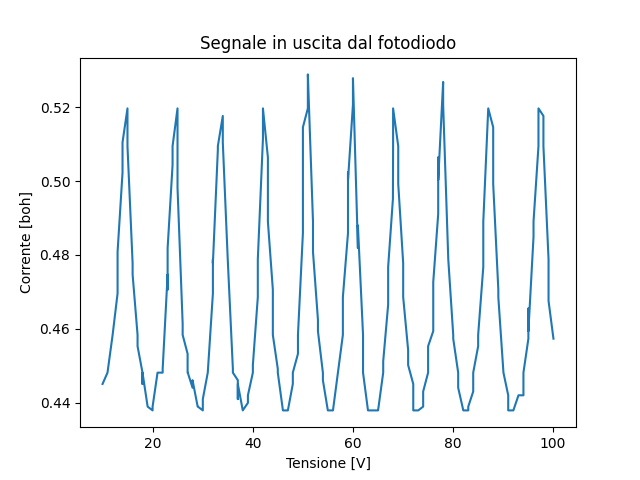

Source data for this figure (header and first rows):
V, A_mean
10.0, 0.4451
10.0, 0.4451
10.99, 0.4482
10.99, 0.4482
12.01, 0.4584
12.01, 0.4584
13, 0.4696
13, 0.4808
13.99, 0.5023
13.99, 0.5043
13.99, 0.5105
14.98, 0.5197
14.98, 0.5094
16.01, 0.4778
16.01, 0.4747
17, 0.4584
17, 0.4553
17.98, 0.4482
17.98, 0.4451
17.98, 0.4482
19.01, 0.439
19.01, 0.439
20.0, 0.4379
20.0, 0.439
20.99, 0.4482
20.99, 0.4482
22.01, 0.4482
22.01, 0.4492
23, 0.4747
23, 0.4706
23, 0.4819
23.99, 0.5043
23.99, 0.5094
24.98, 0.5197
24.98, 0.4982
26.01, 0.4614
26.01, 0.4584
27, 0.4533
27, 0.4482
27.03, 0.4482
27.98, 0.4441
27.98, 0.4461
29.01, 0.439
29.05, 0.439
30.04, 0.4379
30.04, 0.441
31.02, 0.4482
31.02, 0.4482
32.05, 0.4696
32.05, 0.4788
32.05, 0.4778
33.04, 0.5084
33.04, 0.5094
34.03, 0.5176
34.03, 0.5105
35.02, 0.4788
35.02, 0.4788
36.04, 0.4492
36.04, 0.4482
37.03, 0.4461
... 140 more rows
